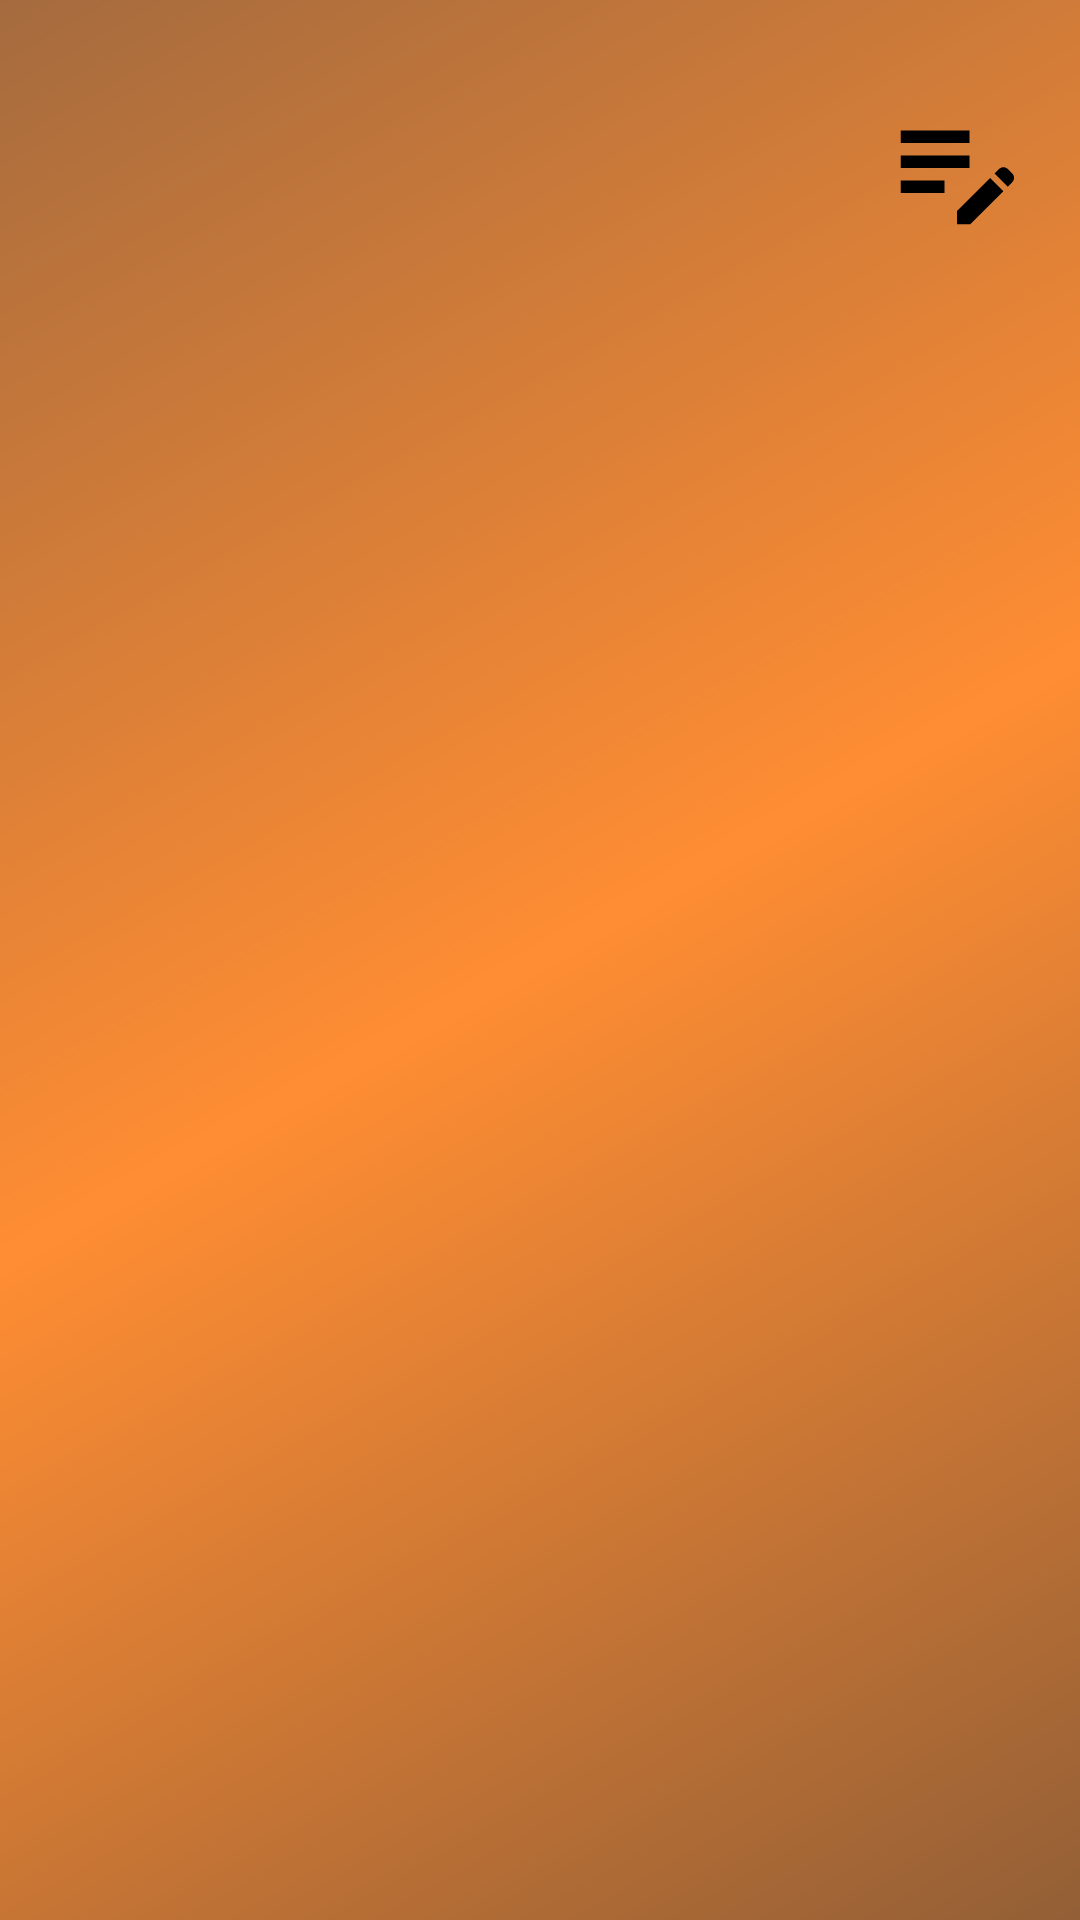

Here is an Android app screen rendered from its layout file. Give the layout XML and the strings, colors and styles it references.
<!-- AndroidManifest.xml: application theme Theme.PROJECT -->
<!-- res/layout/nav_header.xml -->
<?xml version="1.0" encoding="utf-8"?>
<androidx.constraintlayout.widget.ConstraintLayout xmlns:android="http://schemas.android.com/apk/res/android"
    xmlns:tools="http://schemas.android.com/tools"
    xmlns:app="http://schemas.android.com/apk/res-auto"
    android:orientation="vertical"
    android:layout_width="match_parent"
    android:layout_height="176dp"
    android:background="@drawable/upback"
    android:gravity="bottom"
    android:padding="16dp"
    android:theme="@style/ThemeOverlay.AppCompat.Dark"
    tools:context=".nav_drawer">












    <TextView
        android:id="@+id/tv_name"
        android:layout_width="wrap_content"
        android:layout_height="wrap_content"
        android:padding="5sp"
        android:text=""
        android:textAppearance="@style/TextAppearance.AppCompat.Body1"
        android:textColor="@color/black"
        android:textSize="25dp"
        android:fontFamily="serif"
        app:layout_constraintBottom_toTopOf="@+id/tv_category"
        tools:ignore="MissingConstraints"
       />

    <TextView
        android:id="@+id/tv_category"
        android:layout_width="wrap_content"
        android:layout_height="wrap_content"
        android:fontFamily="serif"
        android:padding="5sp"
        android:text=""
        android:textAppearance="@style/TextAppearance.AppCompat.Body1"
        android:textColor="@color/black"
        android:textSize="18dp"
        app:layout_constraintBottom_toBottomOf="parent"
        tools:ignore="MissingConstraints"
         />

    <Button
        android:id="@+id/profile"
        android:layout_width="50dp"
        android:layout_height="50dp"
        app:layout_constraintEnd_toEndOf="parent"
        android:onClick="edit"
        android:layout_marginTop="15dp"
        app:layout_constraintTop_toTopOf="parent"
        android:background="@drawable/profile"
        android:backgroundTint="@color/black"
        />







</androidx.constraintlayout.widget.ConstraintLayout>
<!-- resources referenced by this layout -->
<resources>
  <color name="black">#FF000000</color>
  <!-- drawable profile (drawable) -->
  <vector android:height="24dp" android:tint="#000000"
      android:viewportHeight="24" android:viewportWidth="24"
      android:width="24dp" xmlns:android="http://schemas.android.com/apk/res/android">
      <path android:fillColor="@android:color/black" android:pathData="M3,10h11v2H3V10zM3,8h11V6H3V8zM3,16h7v-2H3V16zM18.01,12.87l0.71,-0.71c0.39,-0.39 1.02,-0.39 1.41,0l0.71,0.71c0.39,0.39 0.39,1.02 0,1.41l-0.71,0.71L18.01,12.87zM17.3,13.58l-5.3,5.3V21h2.12l5.3,-5.3L17.3,13.58z"/>
  </vector>
  <!-- drawable upback (drawable) -->
  <shape xmlns:android="http://schemas.android.com/apk/res/android"
      android:shape="rectangle">
      <gradient
          android:angle="135"
          android:centerColor="#FF8D33"
          android:endColor="#A56B3E"
          android:startColor="#935F36"
          android:type="linear" />
  </shape>
  <style name="Theme.PROJECT" parent="Theme.MaterialComponents.DayNight.DarkActionBar">
          
          <item name="colorPrimary">@color/black</item>
          <item name="colorPrimaryVariant">@color/purple_700</item>
          <item name="colorOnPrimary">@color/white</item>
          
          <item name="colorSecondary">@color/teal_200</item>
          <item name="colorSecondaryVariant">@color/teal_700</item>
          <item name="colorOnSecondary">@color/black</item>
          
          <item name="android:statusBarColor">?attr/colorPrimaryVariant</item>
          
      </style>
  <color name="purple_700">#FF3700B3</color>
  <color name="white">#FFFFFFFF</color>
  <color name="teal_200">#FF03DAC5</color>
  <color name="teal_700">#FF018786</color>
</resources>
